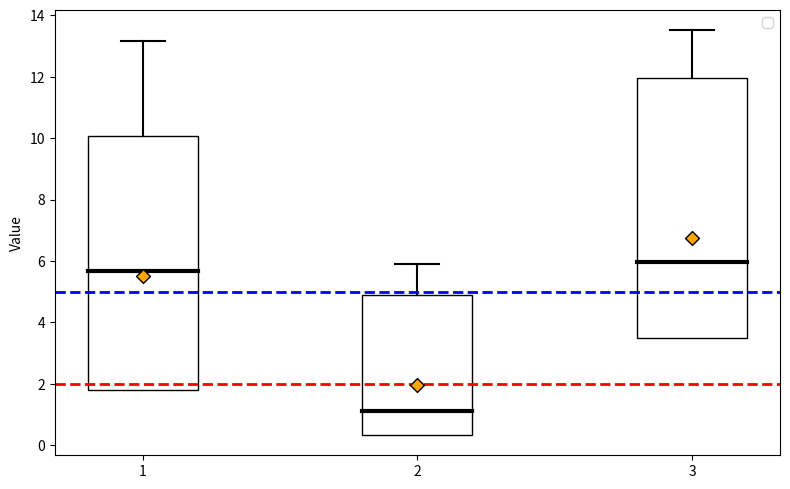

The matplotlib source for this figure:
import matplotlib.pyplot as plt
from matplotlib.patches import Rectangle

# 例：条件ごとの要約統計（あなたの値に置き換えてください）
data_stats = [
    {'label':'Canon EOS 5D', 'q1':1.7986 , 'median':5.6770 , 'q3':10.0602 , 'mean':5.5028, 'p95':13.1573 , 'p99':13.1573, 'max':13.7675},
    {'label':'Canon EOS 1Ds', 'q1':0.3316, 'median':1.1066, 'q3':4.8869, 'mean':1.9726, 'p95':5.8898, 'p99':9.5330, 'max':10.1975},
    {'label':'iPhone', 'q1':3.4857, 'median':5.9504, 'q3':11.9477, 'mean':6.7348, 'p95':13.5234, 'p99':14.2197, 'max':14.3375}
]

fig, ax = plt.subplots(figsize=(8,5))

for i, s in enumerate(data_stats):
    x = i + 1
    q1, q3, med = s['q1'], s['q3'], s['median']
    iqr = q3 - q1
    # 標準的なひげ（近似）:
    lower_whisker = q1 - 1.5 * iqr
    upper_whisker = q3 + 1.5 * iqr
    # ただし実データが無いので、上ひげは利用可能な p95/p99/max のうち最小のものを選ぶのも手
    # ここでは upper_whisker を p95 と比較して小さい方を使う（外れ値を抑える処理）
    upper_candidates = [v for v in [s.get('p95'), s.get('p99'), s.get('max'), upper_whisker] if v is not None]
    upper_whisker_final = min(upper_candidates)

    # 箱
    ax.add_patch(Rectangle((x-0.2, q1), 0.4, q3-q1, fill=False))
    # 中央線
    ax.plot([x-0.2, x+0.2], [med, med], color = 'black', linewidth=3)
    # ひげ（上のみ）
    ax.plot([x, x], [q3, upper_whisker_final], color = 'black', linestyle='-')
    # 上端の小横線
    ax.plot([x-0.08, x+0.08], [upper_whisker_final,  upper_whisker_final], color = 'black')
    # 平均プロット
    ax.scatter(x, s['mean'], marker='D', s=50, edgecolor='black', color='orange', zorder=10)

ax.axhline(5, color='blue', linestyle='--', linewidth=2)
ax.axhline(2, color='red', linestyle='--', linewidth=2)

# 軸・ラベル
ax.set_xticks([1,2,3])
ax.set_ylabel('Value')
ax.legend()
plt.tight_layout()
plt.show()
